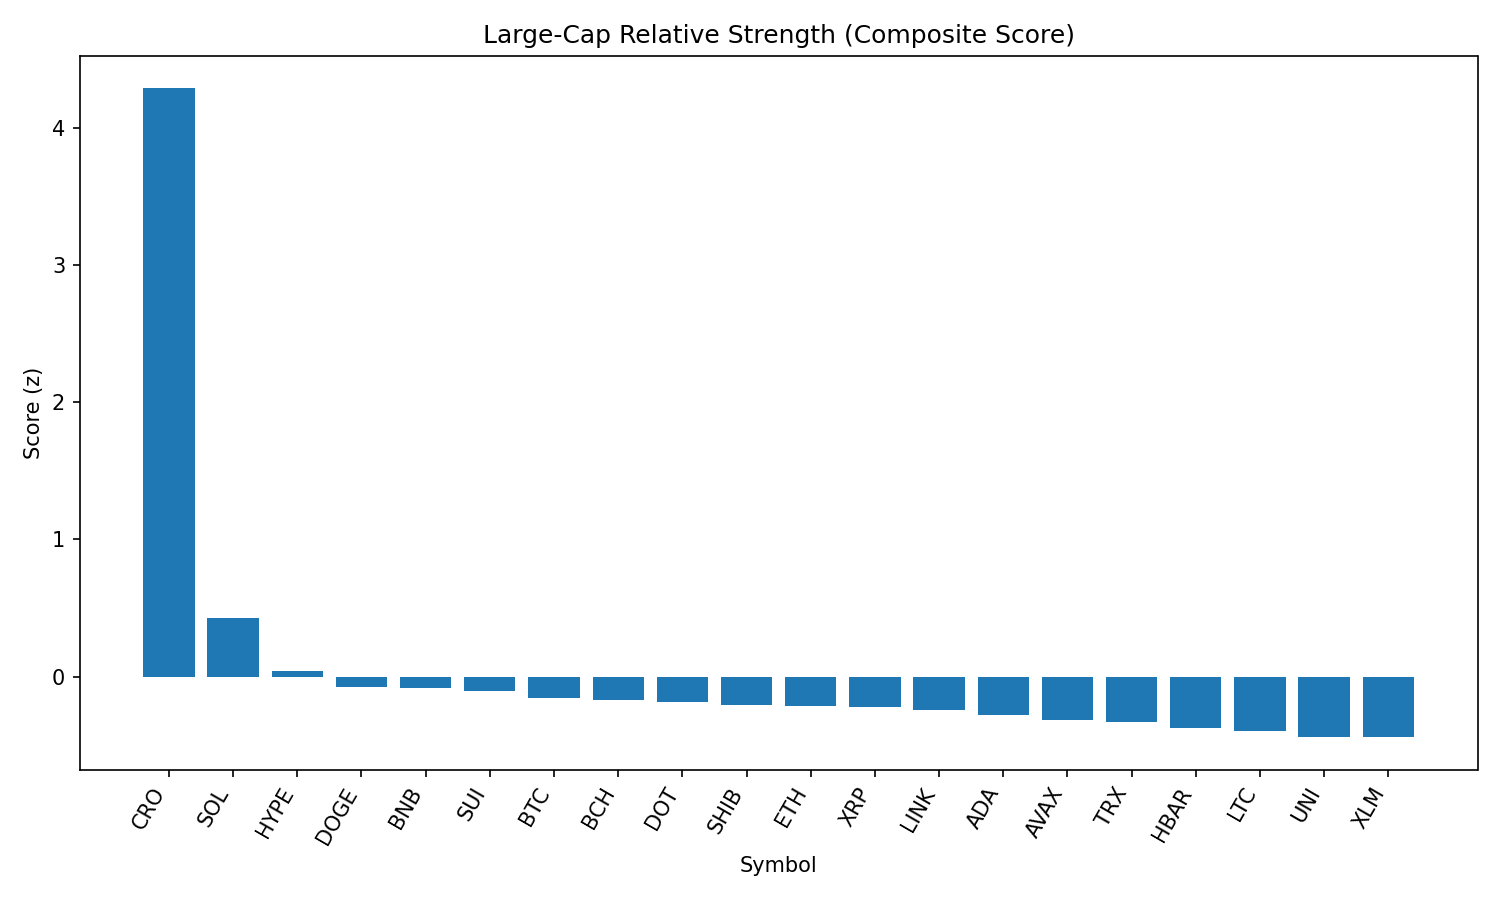

The file beside this chart, header and first rows:
rank, name, symbol, price, pct_1h, pct_24h, pct_7d, pct_1h_vs_btc, pct_24h_vs_btc, pct_7d_vs_btc, market_cap_rank, market_cap, volume_usd, score
1, Cronos, CRO, 0.3584, 2.858, 67.54, 148.5, 2.56, 66.88, 150, 21, 11889573791, 2412360219, 4.288
2, Solana, SOL, 209.2, 1.033, 2.277, 10.89, 0.735, 1.617, 12.37, 6, 113008299276, 12343075601, 0.4298
3, Hyperliquid, HYPE, 48.61, 0.7184, -3.877, 14.26, 0.4209, -4.537, 15.74, 16, 13151283567, 493648339, 0.0421
4, Dogecoin, DOGE, 0.2223, 0.4879, 0.5015, 0.08749, 0.1904, -0.159, 1.566, 9, 33459936296, 2015853880, -0.07769
5, BNB, BNB, 865.1, 0.5018, 0.1613, -0.2678, 0.2044, -0.4993, 1.211, 5, 120522145772, 1347935872, -0.08153
6, Sui, SUI, 3.49, 0.479, 0.2453, -1.484, 0.1815, -0.4152, -0.005428, 18, 12254914692, 1234783381, -0.1025
7, Bitcoin, BTC, 112301, 0.2975, 0.6605, -1.479, 0.0, 0.0, 0.0, 1, 2234467594470, 35559101628, -0.159
8, Bitcoin Cash, BCH, 556, 0.3901, -0.1651, -0.6942, 0.09267, -0.8257, 0.7847, 22, 11068852674, 190391114, -0.1711
9, Polkadot, DOT, 3.88, 0.3777, -0.6421, -0.104, 0.08026, -1.303, 1.375, 35, 5906546312, 247403323, -0.1887
10, Shiba Inu, SHIB, 1.258e-05, 0.3193, 0.115, -0.06714, 0.02186, -0.5455, 1.412, 30, 7413027435, 197582803, -0.207
11, Ethereum, ETH, 4554, 0.2219, -1.246, 5.967, -0.07557, -1.906, 7.446, 2, 549403496872, 33761653037, -0.2162
12, XRP, XRP, 2.99, 0.293, -0.7447, 1.971, -0.004437, -1.405, 3.45, 3, 177779792613, 5913909476, -0.2216
13, Chainlink, LINK, 23.97, 0.4122, -1.897, -7.185, 0.1147, -2.558, -5.706, 13, 16239991722, 1467976981, -0.2413
14, Cardano, ADA, 0.861, 0.286, -1.071, -2.781, -0.01143, -1.731, -1.302, 11, 31392758528, 1205184093, -0.2766
15, Avalanche, AVAX, 24.64, 0.07764, 0.8719, 5.194, -0.2198, 0.2114, 6.673, 23, 10404936856, 717680446, -0.3146
16, TRON, TRX, 0.3477, 0.1878, -0.9462, -1.753, -0.1097, -1.607, -0.2744, 10, 32907662598, 897166372, -0.3336
17, Hedera, HBAR, 0.2391, 0.1179, -1.047, -0.2037, -0.1796, -1.708, 1.275, 24, 10136917749, 238730376, -0.3752
18, Litecoin, LTC, 113.1, 0.1222, -1.335, -2.556, -0.1753, -1.996, -1.077, 27, 8619860920, 506170883, -0.3943
19, Uniswap, UNI, 10.01, 0.02934, -0.1303, -4.902, -0.2681, -0.7909, -3.423, 34, 6009983035, 400039804, -0.4386
20, Stellar, XLM, 0.3819, 0.1156, -2.338, -4.99, -0.1819, -2.998, -3.511, 20, 11963611579, 327406063, -0.4419
21, Toncoin, TON, 3.15, -0.1395, -1.19, -3.854, -0.437, -1.851, -2.375, 28, 8079669361, 186540033, -0.5753
